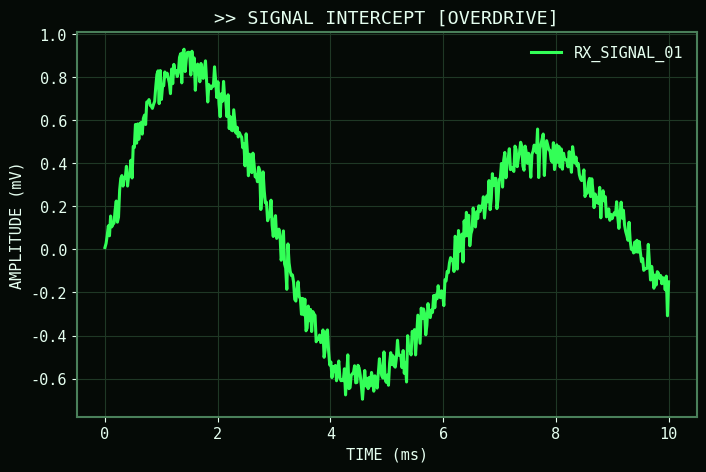

This figure's Python source:
import matplotlib.pyplot as plt
from cycler import cycler

def apply_robco_overdrive_theme():
    # --- Color Palette (High Voltage / Overdrive) ---
    crt_bg = '#050a06'          # Darker black-green to increase contrast
    phosphor_dim = '#1f3825'    # Grid lines (darker to make signal pop)
    phosphor_med = '#4a805a'    # Bezel/Borders
    
    # NEW: "Overdrive" Colors
    # We move towards pure neon and high-value tints
    phosphor_neon = '#33ff57'   # Classic "Hacker" bright green
    phosphor_hot  = '#ccffdc'   # Near-white green (core of the beam)
    phosphor_ref  = '#268f45'   # Dimmer reference trace

    text_white = '#e6fff0'      # Slightly brighter text to match

    plt.rcParams.update({
        # Backgrounds (Darker for contrast)
        'figure.facecolor': crt_bg,
        'axes.facecolor': crt_bg,
        'savefig.facecolor': crt_bg,
        
        # Typography
        'font.family': 'monospace',
        'font.size': 11,
        'text.color': text_white,
        'axes.labelcolor': text_white,
        'axes.titlecolor': text_white,
        'xtick.color': text_white,
        'ytick.color': text_white,
        
        # The Scope Grid
        'axes.grid': True,
        'grid.color': phosphor_dim,
        'grid.linestyle': '-', 
        'grid.linewidth': 0.8,
        'grid.alpha': 1.0,
        
        # Borders (Bezel)
        'axes.edgecolor': phosphor_med,
        'axes.linewidth': 1.5,
        'axes.spines.top': True,
        'axes.spines.right': True,
        
        # Data Lines (The "Beam")
        # Increased width to simulate "Bloom" (brightness spread)
        'lines.linewidth': 2.2, 
        
        # Cycle: 
        # 1. Neon (Main Signal)
        # 2. Hot/White (Highlight or Overdriven Signal)
        # 3. Ref (Background Signal)
        'axes.prop_cycle': cycler(color=[
            phosphor_neon, 
            phosphor_hot, 
            phosphor_ref
        ])
    })

# Usage Example
if __name__ == "__main__":
    import numpy as np
    
    # Apply the theme
    apply_robco_overdrive_theme()
    
    # Generate dummy data
    t = np.linspace(0, 10, 500)
    signal = np.sin(t) * np.exp(-0.1 * t)
    noise = np.random.normal(0, 0.05, len(t))
    
    fig, ax = plt.subplots(figsize=(8, 5))
    
    # Plotting standard trace
    ax.plot(t, signal + noise, label="RX_SIGNAL_01")
    
    # Decorating
    ax.set_title(">> SIGNAL INTERCEPT [OVERDRIVE]")
    ax.set_xlabel("TIME (ms)")
    ax.set_ylabel("AMPLITUDE (mV)")
    ax.legend(loc='upper right', frameon=False)
    
    plt.show()
